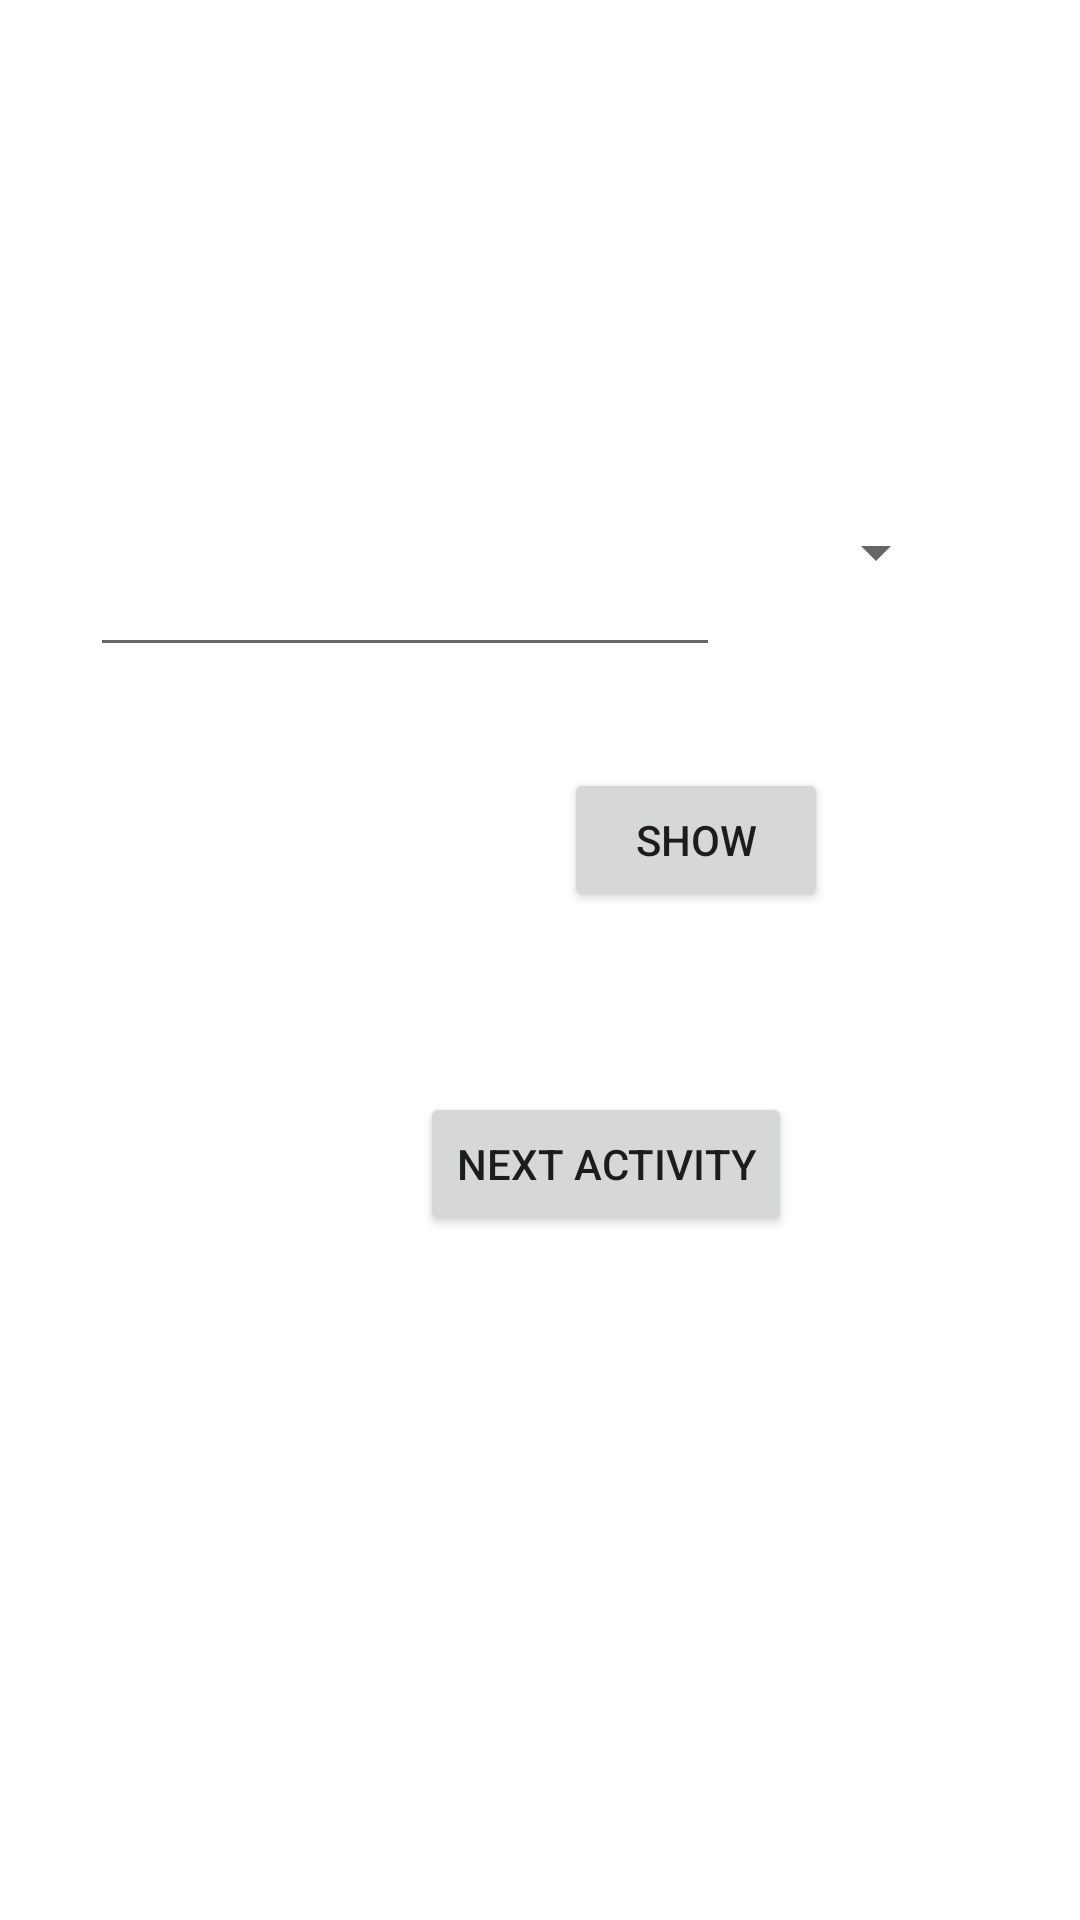

Android layout source for this screen:
<!-- AndroidManifest.xml: application theme Theme.KeyBoardTask -->
<!-- res/layout/activity_main.xml -->
<?xml version="1.0" encoding="utf-8"?>
<androidx.constraintlayout.widget.ConstraintLayout xmlns:android="http://schemas.android.com/apk/res/android"
    xmlns:app="http://schemas.android.com/apk/res-auto"
    xmlns:tools="http://schemas.android.com/tools"
    android:layout_width="match_parent"
    android:layout_height="match_parent"
    tools:context=".MainActivity">


    <EditText
        android:id="@+id/editText"
        android:layout_width="wrap_content"
        android:layout_height="wrap_content"
        android:layout_marginStart="30dp"
        android:layout_marginTop="181dp"
        android:ems="10"
        android:inputType="text"
        app:layout_constraintStart_toStartOf="parent"
        app:layout_constraintTop_toTopOf="parent" />

    <Button
        android:id="@+id/button"
        android:layout_width="wrap_content"
        android:layout_height="wrap_content"
        android:layout_marginStart="188dp"
        android:layout_marginTop="256dp"
        android:text="SHOW"
        app:layout_constraintStart_toStartOf="parent"
        app:layout_constraintTop_toTopOf="parent" />

    <Spinner
        android:id="@+id/spinner"
        android:layout_width="wrap_content"
        android:layout_height="wrap_content"
        android:layout_marginTop="172dp"
        android:layout_marginEnd="44dp"
        app:layout_constraintEnd_toEndOf="parent"
        app:layout_constraintTop_toTopOf="parent" />

    <Button
        android:id="@+id/button2"
        android:layout_width="wrap_content"
        android:layout_height="wrap_content"
        android:layout_marginStart="140dp"
        android:layout_marginBottom="228dp"
        android:text="Next activity"
        app:layout_constraintBottom_toBottomOf="parent"
        app:layout_constraintStart_toStartOf="parent" />

</androidx.constraintlayout.widget.ConstraintLayout>
<!-- resources referenced by this layout -->
<resources>
  <style name="Theme.KeyBoardTask" parent="Theme.MaterialComponents.DayNight.DarkActionBar">
          
          <item name="colorPrimary">@color/purple_500</item>
          <item name="colorPrimaryVariant">@color/purple_700</item>
          <item name="colorOnPrimary">@color/white</item>
          
          <item name="colorSecondary">@color/teal_200</item>
          <item name="colorSecondaryVariant">@color/teal_700</item>
          <item name="colorOnSecondary">@color/black</item>
          
          <item name="android:statusBarColor">?attr/colorPrimaryVariant</item>
          
      </style>
  <!-- not gathered from this repository: default colours our renderer supplied (Android Studio template values) -->
  <color name="purple_500">#FF6200EE</color>
  <color name="purple_700">#FF3700B3</color>
  <color name="teal_200">#FF03DAC5</color>
  <color name="teal_700">#FF018786</color>
  <color name="black">#FF000000</color>
  <color name="white">#FFFFFFFF</color>
</resources>
